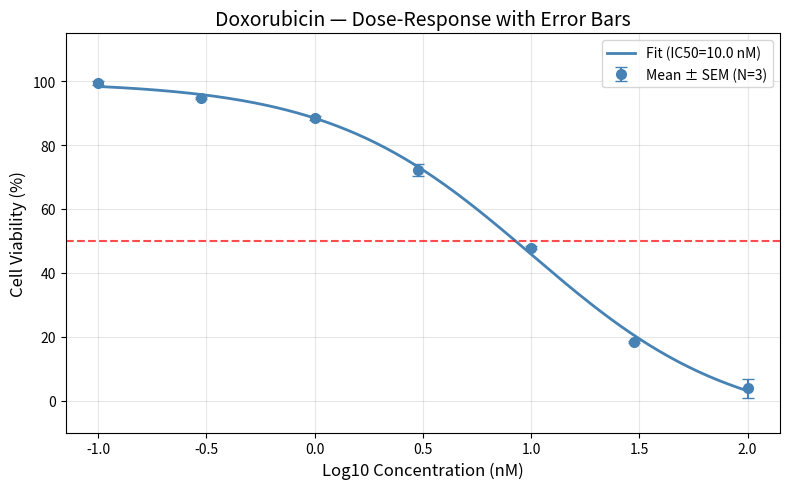

Source code (Python):
import numpy as np
import matplotlib.pyplot as plt
from scipy.optimize import curve_fit
np.set_printoptions(suppress=True)
np.random.seed(42)

concentrations = np.array([0.1, 0.3, 1.0, 3.0, 10.0, 30.0, 100.0])
log_conc       = np.log10(concentrations)

rep1=np.array([98.2, 95.4, 87.3, 71.2, 48.6, 18.3, 4.2])
rep2=rep1+np.random.normal(0,3,size=7)
rep3=rep1+np.random.normal(0,3,size=7) #0=mean 3=SD

replicates=np.vstack([rep1,rep2,rep3])
mean_variability=np.mean(replicates,axis=0)

std_variability=np.std(replicates,axis=0,ddof=1)
sem_variability=std_variability/np.sqrt(3)

#fit the curve
def hill_equation(x,top,bottom,log_ic50,n):
    return top + (bottom - top) / (1 + 10**((log_ic50 - x) * n))
params,_=curve_fit(hill_equation,log_conc,mean_variability,p0=[100,0,1,1],maxfev=10000)

top,bottom,log_ic50,n=params
ic50=10**log_ic50

#plot with error bars
x_smooth=np.linspace(-1,2,200)
y_fitted=hill_equation(x_smooth,top,bottom,log_ic50,n)

plt.figure(figsize=(8,5))
plt.errorbar(log_conc,mean_variability,yerr=sem_variability,fmt='o',color='steelblue',ecolor='steelblue',elinewidth=1.5,capsize=4,markersize=7,label='Mean ± SEM (N=3)')
plt.plot(x_smooth, y_fitted, color='steelblue',
         linewidth=2, label=f'Fit (IC50={ic50:.1f} nM)')

plt.axhline(y=50, color='red', linestyle='--', alpha=0.7)
plt.xlabel('Log10 Concentration (nM)', fontsize=12)
plt.ylabel('Cell Viability (%)', fontsize=12)
plt.title('Doxorubicin — Dose-Response with Error Bars', fontsize=14)
plt.legend(fontsize=10)
plt.grid(True, alpha=0.3)
plt.ylim(-10, 115)
plt.tight_layout()
plt.savefig('error_bars_plot.png', dpi=150)
plt.show()

print(f"IC50={ic50:.2f}nM (N=3, ± SEM)")
